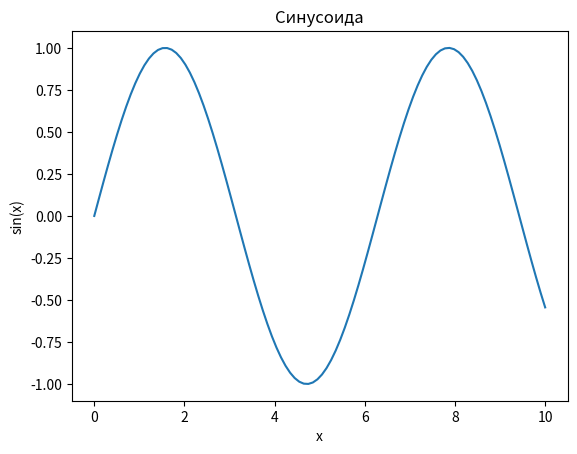

This figure's Python source:
import matplotlib.pyplot as plt
import numpy as np


x = np.linspace(0, 10, 100)
sin_x = np.sin(x)

plt.plot(x, sin_x)
plt.title("Синусоида")
plt.xlabel("x")
plt.ylabel("sin(x)")
plt.show()